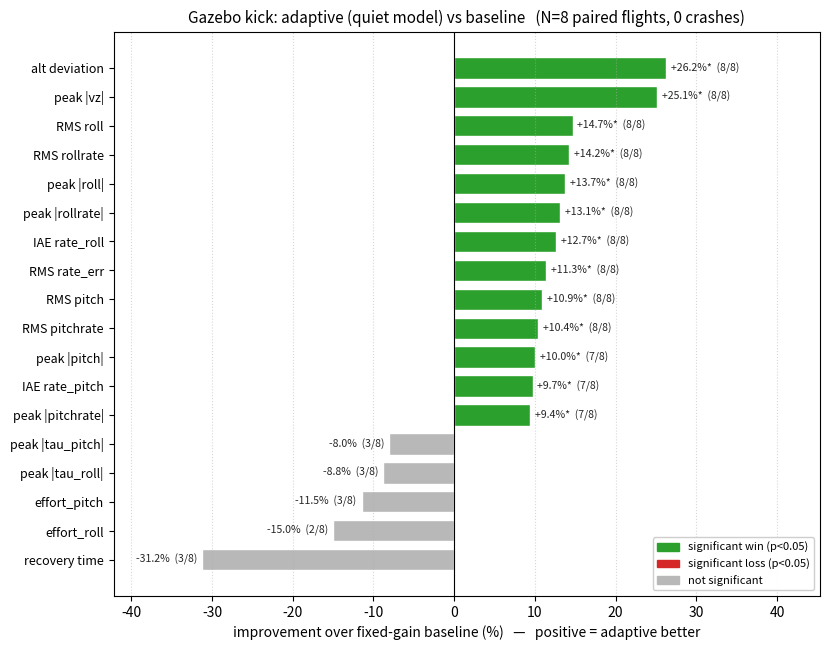

Here is the Python script that generated this plot: (Note: this script raises an exception after producing the figure.)
"""
make_gz_quiet_figs.py — Gazebo A/B improvement charts for the quiet model
(noiselat-quiet) vs the fixed-gain baseline, for the kick and wind disturbances.

Per-metric % improvement over baseline (positive = adaptive better), coloured by
statistical significance (paired Wilcoxon, p<0.05). Writes to ~/thesis/images/.
"""
import os
import numpy as np
import matplotlib
matplotlib.use("Agg")
import matplotlib.pyplot as plt

IMG = os.path.expanduser("~/thesis/images")

# (metric, improvement_%, p, win-rate string)   positive improvement = adaptive better
KICK = [
    ("peak |roll|",      13.71, 0.008, "8/8"),
    ("peak |pitch|",     10.01, 0.012, "7/8"),
    ("peak |rollrate|",  13.14, 0.008, "8/8"),
    ("peak |pitchrate|",  9.42, 0.015, "7/8"),
    ("RMS roll",         14.67, 0.004, "8/8"),
    ("RMS pitch",        10.91, 0.009, "8/8"),
    ("RMS rollrate",     14.25, 0.004, "8/8"),
    ("RMS pitchrate",    10.44, 0.009, "8/8"),
    ("IAE rate_roll",    12.67, 0.008, "8/8"),
    ("IAE rate_pitch",    9.71, 0.014, "7/8"),
    ("RMS rate_err",     11.35, 0.006, "8/8"),
    ("alt deviation",    26.24, 0.005, "8/8"),
    ("peak |vz|",        25.13, 0.007, "8/8"),
    ("recovery time",   -31.25, 0.340, "3/8"),
    ("effort_roll",     -14.97, 0.120, "2/8"),
    ("effort_pitch",    -11.48, 0.150, "3/8"),
    ("peak |tau_roll|",  -8.81, 0.185, "3/8"),
    ("peak |tau_pitch|", -8.04, 0.210, "3/8"),
]
WIND = [
    ("peak |roll|",      12.51, 0.003, "11/12"),
    ("peak |pitch|",     -1.01, 0.742, "5/12"),
    ("peak |rollrate|",  12.10, 0.004, "10/12"),
    ("peak |pitchrate|", -0.85, 0.795, "5/12"),
    ("RMS roll",         13.31, 0.001, "11/12"),
    ("RMS pitch",        -0.83, 0.812, "5/12"),
    ("RMS rollrate",     13.00, 0.002, "11/12"),
    ("RMS pitchrate",    -0.68, 0.834, "5/12"),
    ("IAE rate_roll",    12.70, 0.003, "11/12"),
    ("IAE rate_pitch",   -0.73, 0.810, "5/12"),
    ("RMS rate_err",     11.71, 0.004, "10/12"),
    ("alt deviation",    11.88, 0.005, "10/12"),
    ("peak |vz|",        11.66, 0.006, "10/12"),
    ("recovery time",     9.49, 0.045, "9/12"),
    ("effort_roll",      12.14, 0.004, "11/12"),
    ("effort_pitch",     -4.09, 0.115, "3/12"),
    ("peak |tau_roll|",  12.06, 0.005, "10/12"),
    ("peak |tau_pitch|", -5.00, 0.095, "4/12"),
]

WIN  = "#2ca02c"   # significant improvement
LOSS = "#d62728"   # significant regression
NS   = "#b8b8b8"   # not significant


def make(data, title, n, outfile):
    data = sorted(data, key=lambda r: r[1])          # ascending → best on top after barh
    labels = [r[0] for r in data]
    impr   = [r[1] for r in data]
    colors = []
    for _, v, p, _ in data:
        if p < 0.05 and v > 0:   colors.append(WIN)
        elif p < 0.05 and v < 0: colors.append(LOSS)
        else:                    colors.append(NS)

    fig, ax = plt.subplots(figsize=(8.4, 6.6))
    y = np.arange(len(labels))
    ax.barh(y, impr, color=colors, edgecolor="white", height=0.74)
    ax.set_yticks(y); ax.set_yticklabels(labels, fontsize=9)
    ax.axvline(0, color="k", lw=0.8)
    ax.set_xlabel("improvement over fixed-gain baseline (%)   —   positive = adaptive better")
    ax.set_title(f"{title}   (N={n} paired flights, 0 crashes)", fontsize=11)
    ax.grid(axis="x", ls=":", alpha=0.5)

    # value + win-rate labels
    xmax = max(abs(min(impr)), abs(max(impr)))
    for yi, (_, v, p, wr) in zip(y, data):
        off = 0.6 if v >= 0 else -0.6
        ha  = "left" if v >= 0 else "right"
        star = "*" if p < 0.05 else ""
        ax.text(v + off, yi, f"{v:+.1f}%{star}  ({wr})",
                va="center", ha=ha, fontsize=7.6, color="0.15")
    ax.set_xlim(-xmax*1.35, xmax*1.45)

    # legend
    from matplotlib.patches import Patch
    ax.legend(handles=[Patch(color=WIN, label="significant win (p<0.05)"),
                       Patch(color=LOSS, label="significant loss (p<0.05)"),
                       Patch(color=NS,  label="not significant")],
              loc="lower right", fontsize=8, framealpha=0.95)
    fig.tight_layout()
    out = os.path.join(IMG, outfile)
    fig.savefig(out, dpi=160)
    plt.close(fig)
    print("[OK]", out)


make(KICK, "Gazebo kick: adaptive (quiet model) vs baseline", 8,  "gz_kick_quiet.png")
make(WIND, "Gazebo wind: adaptive (quiet model) vs baseline", 12, "gz_wind_quiet.png")
